Dataset: fotos-training (GitHub, Garellomiguel/piedra-papel-y-tijeras). Classes: papel, piedra, tijeras.

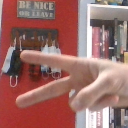
Label: tijeras

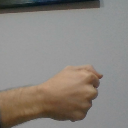
Label: piedra

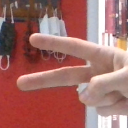
Label: tijeras

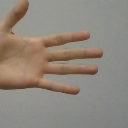
Label: papel

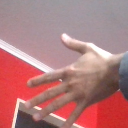
Label: papel

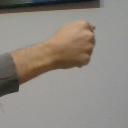
Label: piedra
